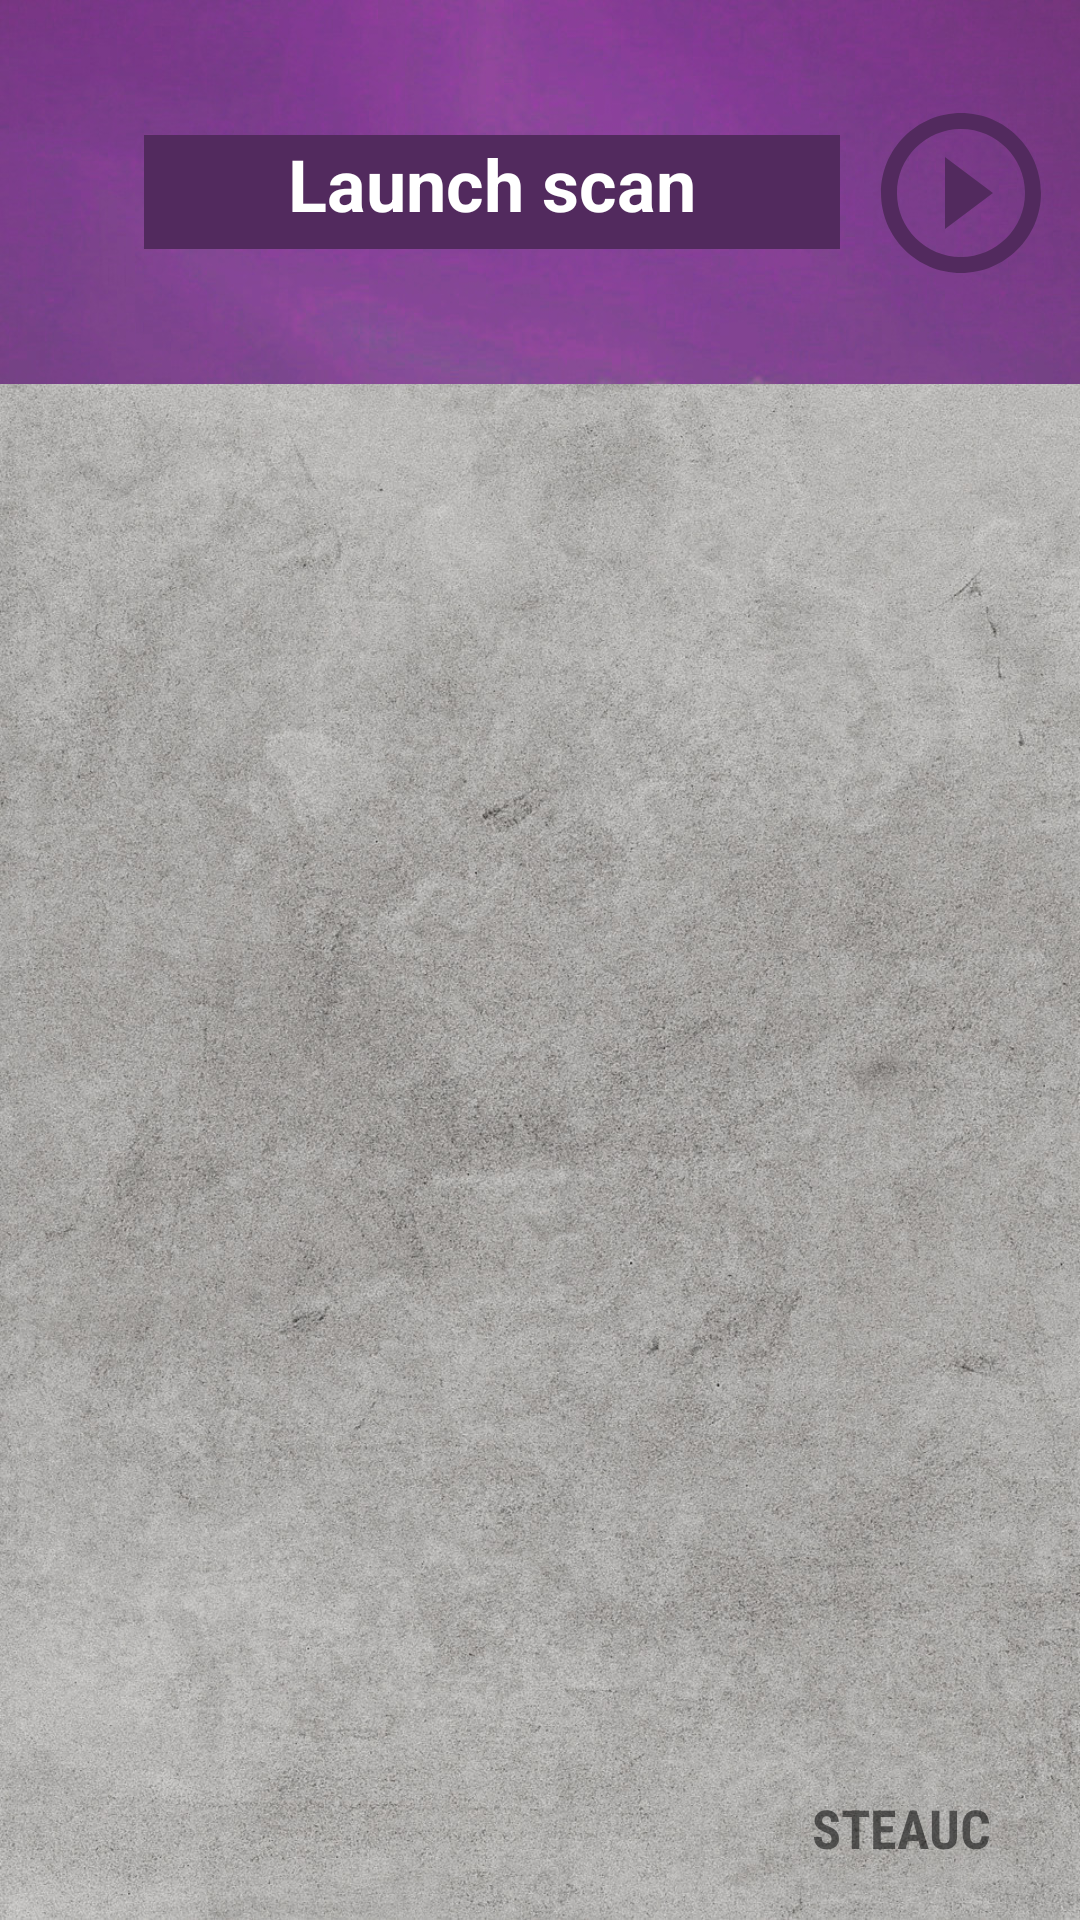

Android layout source for this screen:
<!-- AndroidManifest.xml: application theme Theme.STEAUC -->
<!-- res/layout/lyo_ble_scan.xml -->
<?xml version="1.0" encoding="utf-8"?>
<androidx.constraintlayout.widget.ConstraintLayout xmlns:android="http://schemas.android.com/apk/res/android"
    xmlns:app="http://schemas.android.com/apk/res-auto"
    xmlns:tools="http://schemas.android.com/tools"
    android:id="@+id/ble_scan_global"
    android:layout_width="match_parent"
    android:layout_height="match_parent"
    tools:context=".ble.BLEScanActivity">

    <View
        android:id="@+id/ble_scan_head"
        android:layout_width="wrap_content"
        android:layout_height="0dp"
        android:background="@drawable/ble_scan_bg"
        app:layout_constraintBottom_toTopOf="@+id/ble_scan_rec_view"
        app:layout_constraintEnd_toEndOf="parent"
        app:layout_constraintStart_toStartOf="parent"
        app:layout_constraintTop_toTopOf="parent" />

    <TextView
        android:id="@+id/ble_scan_title"
        android:layout_width="0dp"
        android:layout_height="0dp"
        android:layout_marginStart="48dp"
        android:layout_marginTop="45dp"
        android:layout_marginEnd="80dp"
        android:layout_marginBottom="45dp"
        android:background="#522A5E"
        android:gravity="center_horizontal"
        android:text="@string/ble_scan_play_title"
        android:textAlignment="center"
        android:textColor="#FFFFFF"
        android:textSize="24sp"
        android:textStyle="bold"
        app:layout_constraintBottom_toTopOf="@+id/ble_scan_rec_view"
        app:layout_constraintEnd_toEndOf="parent"
        app:layout_constraintStart_toStartOf="parent"
        app:layout_constraintTop_toTopOf="parent" />

    <ImageButton
        android:id="@+id/ble_launch_scan"
        android:layout_width="59dp"
        android:layout_height="59dp"
        android:background="#00FFFFFF"
        app:layout_constraintBottom_toTopOf="@+id/ble_scan_rec_view"
        app:layout_constraintEnd_toEndOf="parent"
        app:layout_constraintStart_toEndOf="@+id/ble_scan_title"
        app:layout_constraintTop_toTopOf="parent"
        app:srcCompat="@drawable/ic_play_button" />

    <androidx.recyclerview.widget.RecyclerView
        android:id="@+id/ble_scan_rec_view"
        android:layout_width="match_parent"
        android:layout_height="match_parent"
        android:layout_marginTop="128dp"
        android:background="@drawable/menu_bg"
        app:layout_constraintBottom_toBottomOf="parent"
        app:layout_constraintEnd_toEndOf="parent"
        app:layout_constraintStart_toStartOf="parent"
        app:layout_constraintTop_toTopOf="parent">

    </androidx.recyclerview.widget.RecyclerView>

    <ProgressBar
        android:id="@+id/ble_scan_progress"
        style="?android:attr/progressBarStyleHorizontal"
        android:layout_width="0dp"
        android:layout_height="30dp"
        android:background="#00B41FEA"
        android:indeterminate="true"
        android:indeterminateTint="#F342EA"
        android:visibility="invisible"
        app:layout_constraintBottom_toBottomOf="parent"
        app:layout_constraintEnd_toEndOf="parent"
        app:layout_constraintHorizontal_bias="0.0"
        app:layout_constraintStart_toStartOf="parent"
        app:layout_constraintTop_toTopOf="parent"
        app:layout_constraintVertical_bias="0.133" />

    <TextView
        android:id="@+id/menu_steauc_corner"
        android:layout_width="92dp"
        android:layout_height="29dp"
        android:fontFamily="sans-serif-condensed"
        android:gravity="center_horizontal"
        android:text="@string/app_name"
        android:textAlignment="center"
        android:textSize="18sp"
        android:textStyle="bold"
        app:layout_constraintBottom_toBottomOf="parent"
        app:layout_constraintHorizontal_bias="0.949"
        app:layout_constraintLeft_toLeftOf="parent"
        app:layout_constraintRight_toRightOf="parent"
        app:layout_constraintTop_toTopOf="parent"
        app:layout_constraintVertical_bias="0.977" />

</androidx.constraintlayout.widget.ConstraintLayout>
<!-- resources referenced by this layout -->
<resources>
  <!-- drawable ble_scan_bg: jpg bitmap (drawable, 37596 bytes) -->
  <!-- drawable ic_play_button (drawable) -->
  <vector xmlns:android="http://schemas.android.com/apk/res/android"
      android:width="64dp"
      android:height="64dp"
      android:viewportWidth="24"
      android:viewportHeight="24"
      android:tint="#FF522A5E">
    <path
        android:fillColor="@android:color/white"
        android:pathData="M10,16.5l6,-4.5 -6,-4.5v9zM12,2C6.48,2 2,6.48 2,12s4.48,10 10,10 10,-4.48 10,-10S17.52,2 12,2zM12,20c-4.41,0 -8,-3.59 -8,-8s3.59,-8 8,-8 8,3.59 8,8 -3.59,8 -8,8z"/>
  </vector>
  <!-- drawable menu_bg: jpg bitmap (drawable, 514887 bytes) -->
  <string name="app_name">STEAUC</string>
  <string name="ble_scan_play_title">Launch scan</string>
  <style name="Theme.STEAUC" parent="Theme.MaterialComponents.DayNight.DarkActionBar">
          
          <item name="colorPrimary">@color/purple_500</item>
          <item name="colorPrimaryVariant">@color/purple_700</item>
          <item name="colorOnPrimary">@color/white</item>
          
          <item name="colorSecondary">@color/teal_200</item>
          <item name="colorSecondaryVariant">@color/teal_700</item>
          <item name="colorOnSecondary">@color/black</item>
          
          <item name="android:statusBarColor" tools:targetApi="l">?attr/colorPrimaryVariant</item>
          
      </style>
  <!-- not gathered from this repository: default colours our renderer supplied (Android Studio template values) -->
  <color name="purple_500">#FF6200EE</color>
  <color name="purple_700">#FF3700B3</color>
  <color name="teal_200">#FF03DAC5</color>
  <color name="teal_700">#FF018786</color>
  <color name="black">#FF000000</color>
  <color name="white">#FFFFFFFF</color>
</resources>
